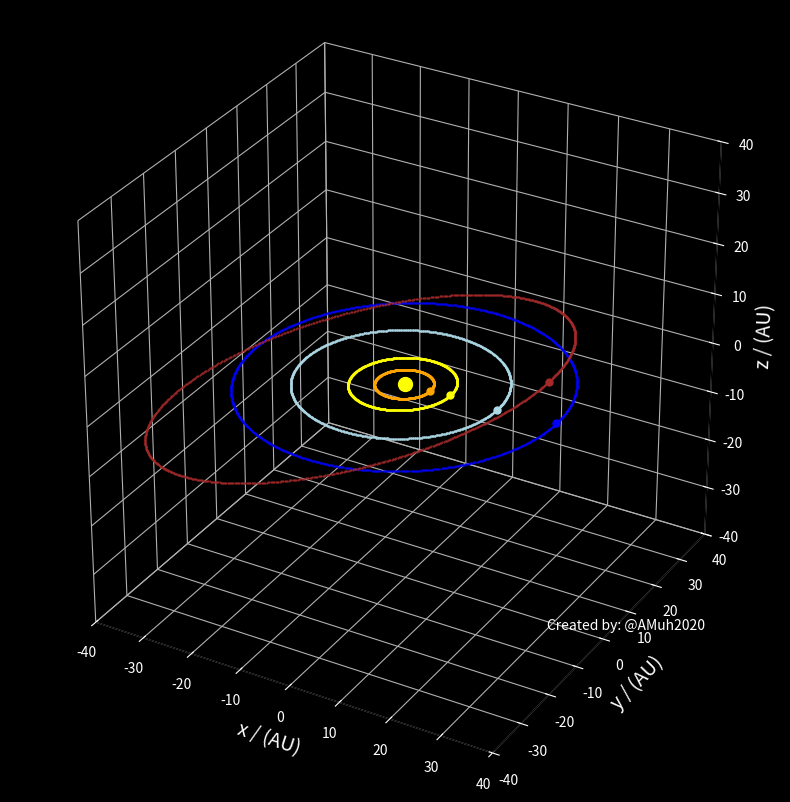

Reproduce this figure in Python. (Note: this script raises an exception after producing the figure.)
import matplotlib.pyplot as plt
import numpy as np
from matplotlib.animation import FuncAnimation
# 2d solar system model using matplotlib

# constants
AU = 1.495978707e11 # astronomical unit
JUPITER_YEAR = 11.86 # earth years for one orbit

# data for the solar system
# name, orbital period (years), semi-major axis (m), eccentricity, elliptical inclination angle, color, x, y, z
solar_system = [
    ("Sun", 0, 0, 0, 0, "yellow", 0, 0, 0),
    ("Jupiter", 11.86, 7.78E+11, 0.05, 1.31, "orange", 0, 0, 0),
    ("Saturn", 29.63, 1.43E+12, 0.06, 2.49, "yellow", 0, 0, 0),
    ("Uranus", 84.75, 2.88E+12, 0.05, 0.77, "lightblue", 0, 0, 0),
    ("Neptune", 166.34, 4.52E+12, 0.01, 1.77, "blue", 0, 0, 0),
    ("Pluto", 248.6, 5.91E+12, 0.25, 17.16, "brown", 0, 0, 0)
]

# convert to numpy array for easier manipulation
solar_system = np.array(solar_system, dtype=[
    ("name", "U10"),
    ("period", "f8"),
    ("semi_major_axis", "f8"),
    ("eccentricity", "f8"),
    ("inclination", "f8"),
    ("color", "U10"),
    ("x", "f8"),
    ("y", "f8"),
    ("z", "f8"),
])
print(solar_system)
# create a figure and axes
fig = plt.figure(figsize=(10, 10))
ax = fig.add_subplot(projection='3d')


# background color of the plot
fig.set_facecolor("black")
ax.set_facecolor("black")

# set the x and y limits of the plot
ax.set_xlim(-40, 40)
ax.set_ylim(-40, 40)
ax.set_zlim(-40, 40)

# change ticks color
ax.tick_params(axis="x", colors="white")
ax.tick_params(axis="y", colors="white")
ax.tick_params(axis="z", colors="white")

# grid
ax.grid(True, color="white", alpha=0.5)

# set the labels for the axes
ax.set_xlabel("x / (AU)", color="white", fontsize=14)
ax.set_ylabel("y / (AU)", color="white", fontsize=14)
ax.set_zlabel("z / (AU)", color="white", fontsize=14)

# color of the axes
ax.spines["bottom"].set_color("white")
ax.spines["top"].set_color("white") 
ax.spines["left"].set_color("white")
ax.spines["right"].set_color("white")

# remove grid lines
# ax.grid(False)

# color of the plot background
ax.xaxis.set_pane_color((0, 0, 0, 0))
ax.yaxis.set_pane_color((0, 0, 0, 0))
ax.zaxis.set_pane_color((0, 0, 0, 0))

# set aspect ratio to 1
ax.set_aspect("equal")
time = 0

# my name in the bottom right corner
ax.text2D(0.8, 0.2, f"Created by: @AMuh2020", fontsize=10,ha="center", va="center", color="white", transform=ax.transAxes)

# create a point for the sun
ax.plot(0, 0, 0, ".", color=solar_system[0]["color"], ms=20)

# for each planet, create a circle in the correct position with the correct radius
planet_objects = []
for planet in solar_system[1:]:
    # create the orbit
    x_array = np.array([])
    y_array = np.array([])
    z_array = np.array([])
    for j in range(0, 360*100+1, int(0.36*100)):
        i = j / 100
        radius = (planet["semi_major_axis"] * (1-planet["eccentricity"]**2)) / (1 + planet["eccentricity"] * np.cos(i * np.pi / 180))
        radius = radius / AU 
        x = radius * np.cos(i * np.pi / 180)
        y = radius * np.sin(i * np.pi / 180)

        
        
        # calculate the x and z coordinates of the orbit
        x_prime = x * np.cos(planet["inclination"] * np.pi / 180)
        z_prime = x * np.sin(planet["inclination"] * np.pi / 180) 

        if j == 0:
            start_pos_x = x_prime
            start_pos_y = y
            start_pos_z = z_prime
        
        x_array = np.append(x_array, x_prime)
        y_array = np.append(y_array, y)
        z_array = np.append(z_array, z_prime)
    # plot the orbit
    ax.plot(x_array, y_array, z_array, ".", color=planet["color"], ms=1)
    # create plot for planet
    planet_plot = ax.plot(start_pos_x,start_pos_y, start_pos_z, ".", color=planet["color"], ms=10)
    planet_objects.append(planet_plot)
    

# create a legend for the planets
# ax.legend(handles=, labels=list(solar_system["name"]), loc="upper right", fontsize=8, facecolor="black", edgecolor="white", labelcolor="white")


# function that updates the title and positions of the planets
def update_animation(frame):
    if frame == 0:
        global time
        time = 0
    for i in range(1, len(solar_system)):
        planet = solar_system[i]
        t = frame * 4 / (planet["period"] * 1/JUPITER_YEAR)
        radius = (planet["semi_major_axis"] * (1-planet["eccentricity"]**2)) / (1 + planet["eccentricity"] * np.cos(t * np.pi / 180))
        radius = radius / AU

        # calculate the x and y
        x = radius * np.cos(t * np.pi / 180)
        y = radius * np.sin(t * np.pi / 180)

        # calculate the x and z coordinates of the orbit
        x_prime = x * np.cos(planet["inclination"] * np.pi / 180)
        z_prime = x * np.sin(planet["inclination"] * np.pi / 180) 
        # update the planet's position plot # print(i, planet["name"], x, y,z)
        planet_plot = planet_objects[i-1][0]
        # print(planet_plot)

        # update the planet's position
        planet_plot.set_data(x_prime, y)
        planet_plot.set_3d_properties(z_prime)

        
    time += 1
    year = round(time * 4 / 360 * JUPITER_YEAR,3) 
    return [planet_artist[0] for planet_artist in planet_objects] + [ax.text2D(0.5, 0.7, f"Solar System: {year} years", fontsize=10,ha="center", va="center", color="white", transform=ax.transAxes)]

# no pluto
# f=1440

# with pluto
f = 2153
# create the animation
animation = FuncAnimation(fig, update_animation,frames=f, interval=10, blit=True, repeat=False)


# show the animation
plt.show()

# save the animation
# animation.save("solar_system.gif", writer="Pillow", fps=30)